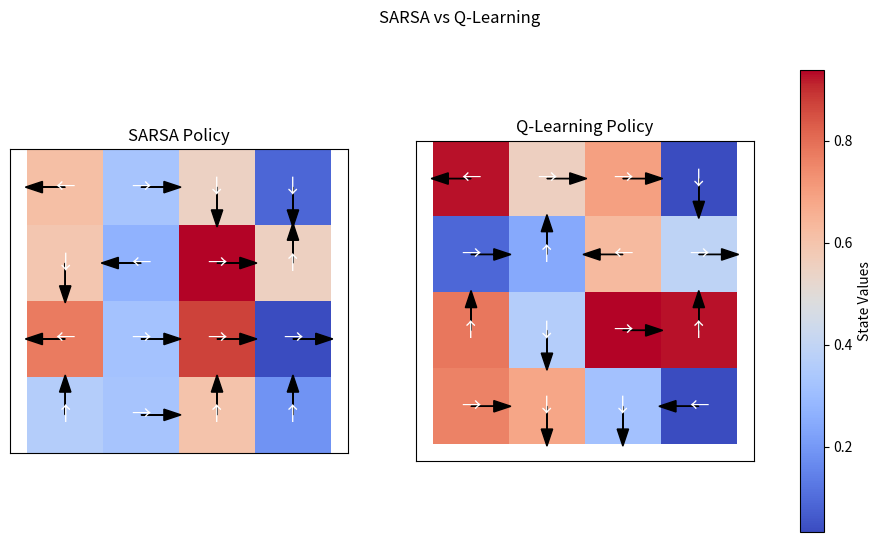
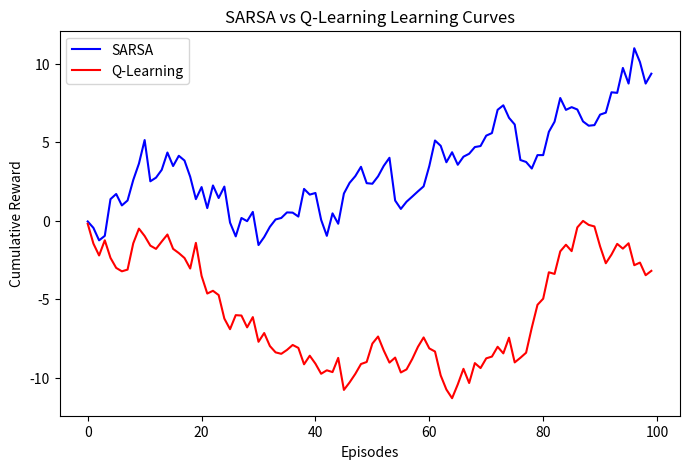

Write Python code to recreate these figures, in order.
import numpy as np
import matplotlib.pyplot as plt

def plot_results(sarsa_values, q_values, sarsa_policy, q_policy, title="SARSA vs Q-Learning"):
    """
    Compares SARSA and Q-Learning by visualizing their reward values as heatmaps and overlaying arrows for policies.

    """
    fig, axes = plt.subplots(1, 2, figsize=(12, 6))
    
    arrow_map = {0: (0, -0.3), 1: (0, 0.3), 2: (-0.3, 0), 3: (0.3, 0)}
    action_symbols = {0: "↑", 1: "↓", 2: "←", 3: "→"}
    
    for ax, values, policy, method in zip(axes, [sarsa_values, q_values], [sarsa_policy, q_policy], ["SARSA", "Q-Learning"]):
        img = ax.imshow(values, cmap="coolwarm", interpolation="nearest")
        for i in range(values.shape[0]):
            for j in range(values.shape[1]):
                action = policy[i, j]
                dx, dy = arrow_map.get(action, (0, 0))
                ax.arrow(j, i, dx, dy, color="black", head_width=0.15)
                ax.text(j, i, action_symbols.get(action, ""), ha="center", va="center", fontsize=14, color="white")
        ax.set_title(f"{method} Policy")
        ax.set_xticks([])
        ax.set_yticks([])
    
    plt.suptitle(title)
    fig.colorbar(img, ax=axes.ravel().tolist(), location='right', label="State Values")
    plt.show()

def plot_learning_curves(sarsa_rewards, q_rewards):
    """Plots the learning curves of SARSA and Q-Learning."""
    plt.figure(figsize=(8, 5))
    plt.plot(sarsa_rewards, label='SARSA', color='blue')
    plt.plot(q_rewards, label='Q-Learning', color='red')
    plt.xlabel('Episodes')
    plt.ylabel('Cumulative Reward')
    plt.title('SARSA vs Q-Learning Learning Curves')
    plt.legend()
    plt.show()

# test
grid_size = (4, 4)
sarsa_values = np.random.rand(*grid_size)  
q_values = np.random.rand(*grid_size)  
sarsa_policy = np.random.randint(0, 4, grid_size)  
q_policy = np.random.randint(0, 4, grid_size)  

plot_results(sarsa_values, q_values, sarsa_policy, q_policy, "SARSA vs Q-Learning")

# test
sarsa_rewards = np.cumsum(np.random.randn(100))  
q_rewards = np.cumsum(np.random.randn(100))  
plot_learning_curves(sarsa_rewards, q_rewards)
